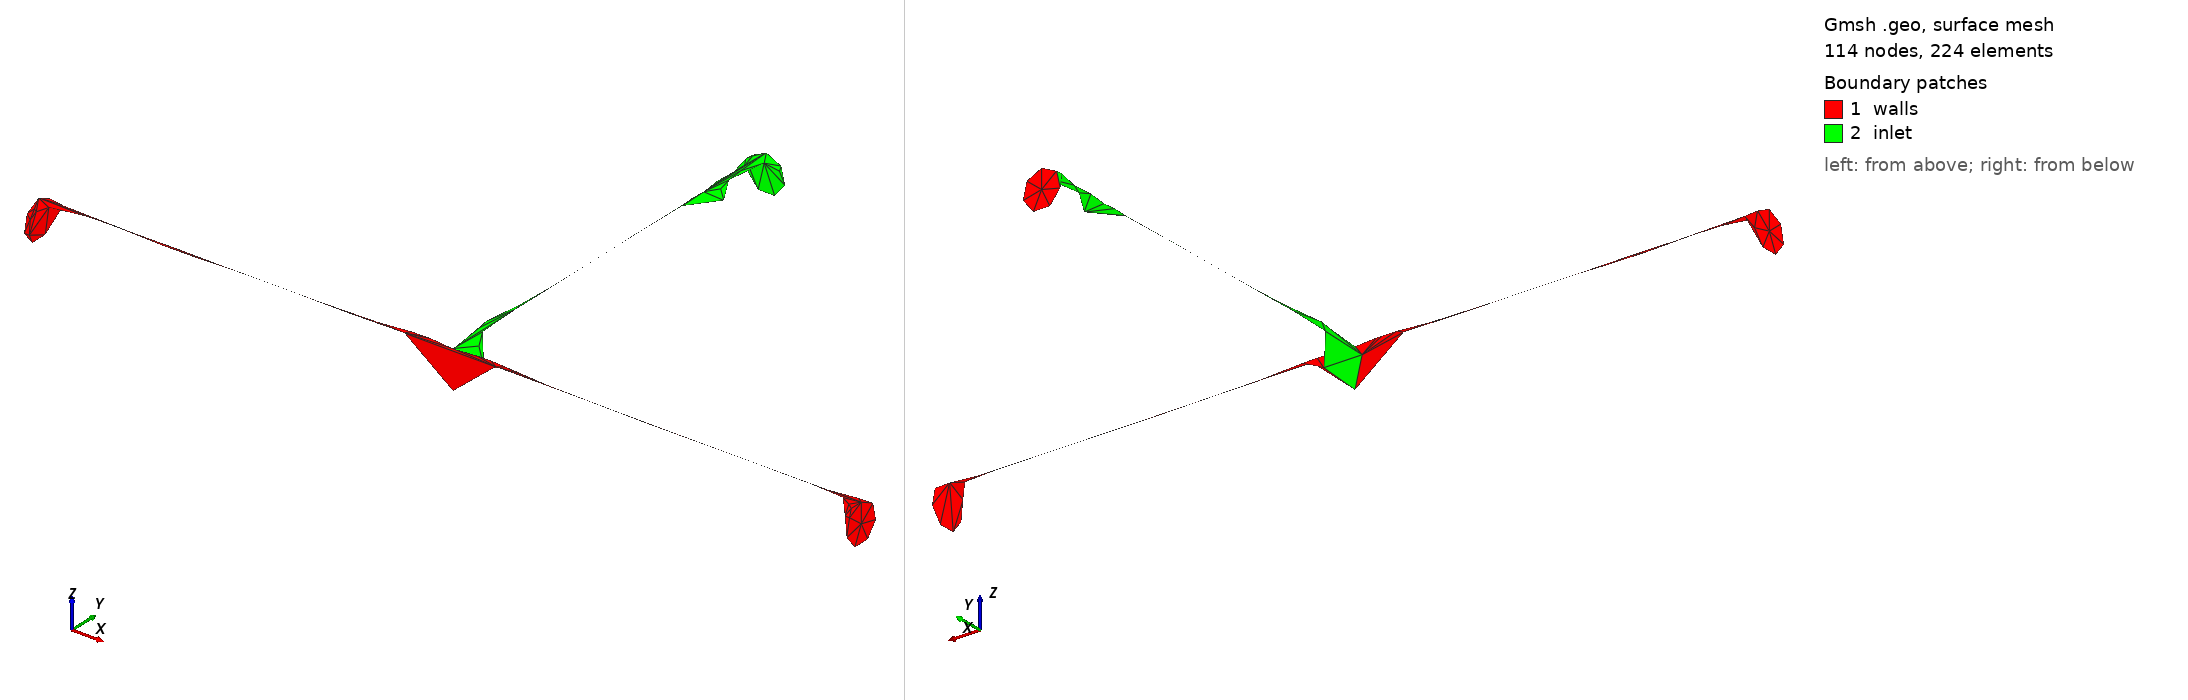

Gmsh geometry script, surface-meshed: 114 nodes, 224 surface elements. Boundary patches (legend numbers): 1 walls, 2 inlet. Left view from above one corner, right view from below the opposite corner. Legend entries are the model's physical surfaces. The drawing asked Gmsh for element sizes between 1% and 20% of the model's largest extent; the script's own settings can give other sizes.

=== tJunction.geo (drawn) ===
// Gmsh project created on Wed May 21 17:34:40 2025
SetFactory("OpenCASCADE");
//+
Cylinder(1) = {0, 0.005, 0.005, 0.1, 0, 0, 0.005, 2*Pi};
//+
Cylinder(2) = {0.1, 0.005, 0.005, 0.01, 0, 0, 0.005, 2*Pi};
//+
Cylinder(3) = {0.11, 0.005, 0.005, 0.1, 0, 0, 0.005, 2*Pi};
//+
Cylinder(4) = {0.105, 0.005, 0.005, 0.0, 0.105, 0.0, 0.0049, 2*Pi};
//+
BooleanUnion (5) = { Volume {1,2,3}; Delete ; }{ Volume {4}; Delete ; };
//+
Physical Surface("walls") = {5, 4, 2, 1};
//+
Physical Surface("inlet") = {3};
//+
Physical Surface("outlet1") = {6};
//+
Physical Surface("outlet2") = {7};
//+
Physical Volume("internal") = {5};
